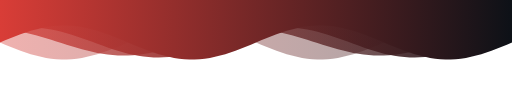
t = 0.00 s
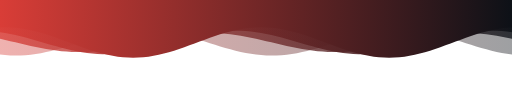
t = 1.33 s
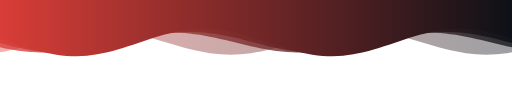
t = 2.66 s
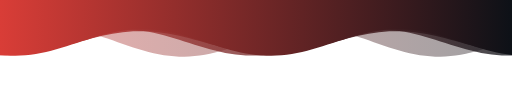
t = 4.10 s
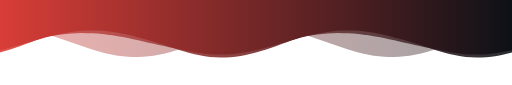
t = 5.33 s
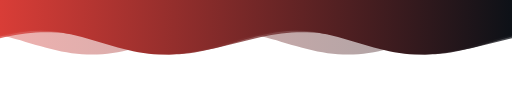
t = 6.66 s

The animated SVG that drew these frames (rendered in a browser with its animation timeline set to each time). Animation: 4 SMIL elements (animate=4); one cycle of 8.20 s, repeats indefinitely.

<svg xmlns="http://www.w3.org/2000/svg"
     viewBox="0 0 1200 200" width="1200" height="200"
     preserveAspectRatio="none"
     role="img" aria-label="Wave divider">

  <defs>
    <linearGradient id="wg" x1="0" y1="0" x2="1" y2="0">
      <stop offset="0%" stop-color="#d93d37"/>
      <stop offset="100%" stop-color="#0d1117"/>
    </linearGradient>
  </defs>
  <g>
  <path d="M 0.00 100.00 L 12.00 94.99 L 24.00 90.05 L 36.00 85.28 L 48.00 80.73 L 60.00 76.49 L 72.00 72.62 L 84.00 69.18 L 96.00 66.23 L 108.00 63.81 L 120.00 61.96 L 132.00 60.71 L 144.00 60.08 L 156.00 60.08 L 168.00 60.71 L 180.00 61.96 L 192.00 63.81 L 204.00 66.23 L 216.00 69.18 L 228.00 72.62 L 240.00 76.49 L 252.00 80.73 L 264.00 85.28 L 276.00 90.05 L 288.00 94.99 L 300.00 100.00 L 312.00 105.01 L 324.00 109.95 L 336.00 114.72 L 348.00 119.27 L 360.00 123.51 L 372.00 127.38 L 384.00 130.82 L 396.00 133.77 L 408.00 136.19 L 420.00 138.04 L 432.00 139.29 L 444.00 139.92 L 456.00 139.92 L 468.00 139.29 L 480.00 138.04 L 492.00 136.19 L 504.00 133.77 L 516.00 130.82 L 528.00 127.38 L 540.00 123.51 L 552.00 119.27 L 564.00 114.72 L 576.00 109.95 L 588.00 105.01 L 600.00 100.00 L 612.00 94.99 L 624.00 90.05 L 636.00 85.28 L 648.00 80.73 L 660.00 76.49 L 672.00 72.62 L 684.00 69.18 L 696.00 66.23 L 708.00 63.81 L 720.00 61.96 L 732.00 60.71 L 744.00 60.08 L 756.00 60.08 L 768.00 60.71 L 780.00 61.96 L 792.00 63.81 L 804.00 66.23 L 816.00 69.18 L 828.00 72.62 L 840.00 76.49 L 852.00 80.73 L 864.00 85.28 L 876.00 90.05 L 888.00 94.99 L 900.00 100.00 L 912.00 105.01 L 924.00 109.95 L 936.00 114.72 L 948.00 119.27 L 960.00 123.51 L 972.00 127.38 L 984.00 130.82 L 996.00 133.77 L 1008.00 136.19 L 1020.00 138.04 L 1032.00 139.29 L 1044.00 139.92 L 1056.00 139.92 L 1068.00 139.29 L 1080.00 138.04 L 1092.00 136.19 L 1104.00 133.77 L 1116.00 130.82 L 1128.00 127.38 L 1140.00 123.51 L 1152.00 119.27 L 1164.00 114.72 L 1176.00 109.95 L 1188.00 105.01 L 1200.00 100.00 L 1200 0 L 0 0 Z" fill="url(#wg)" fill-opacity="1.00"><animate attributeName="d" values="M 0.00 100.00 L 12.00 94.99 L 24.00 90.05 L 36.00 85.28 L 48.00 80.73 L 60.00 76.49 L 72.00 72.62 L 84.00 69.18 L 96.00 66.23 L 108.00 63.81 L 120.00 61.96 L 132.00 60.71 L 144.00 60.08 L 156.00 60.08 L 168.00 60.71 L 180.00 61.96 L 192.00 63.81 L 204.00 66.23 L 216.00 69.18 L 228.00 72.62 L 240.00 76.49 L 252.00 80.73 L 264.00 85.28 L 276.00 90.05 L 288.00 94.99 L 300.00 100.00 L 312.00 105.01 L 324.00 109.95 L 336.00 114.72 L 348.00 119.27 L 360.00 123.51 L 372.00 127.38 L 384.00 130.82 L 396.00 133.77 L 408.00 136.19 L 420.00 138.04 L 432.00 139.29 L 444.00 139.92 L 456.00 139.92 L 468.00 139.29 L 480.00 138.04 L 492.00 136.19 L 504.00 133.77 L 516.00 130.82 L 528.00 127.38 L 540.00 123.51 L 552.00 119.27 L 564.00 114.72 L 576.00 109.95 L 588.00 105.01 L 600.00 100.00 L 612.00 94.99 L 624.00 90.05 L 636.00 85.28 L 648.00 80.73 L 660.00 76.49 L 672.00 72.62 L 684.00 69.18 L 696.00 66.23 L 708.00 63.81 L 720.00 61.96 L 732.00 60.71 L 744.00 60.08 L 756.00 60.08 L 768.00 60.71 L 780.00 61.96 L 792.00 63.81 L 804.00 66.23 L 816.00 69.18 L 828.00 72.62 L 840.00 76.49 L 852.00 80.73 L 864.00 85.28 L 876.00 90.05 L 888.00 94.99 L 900.00 100.00 L 912.00 105.01 L 924.00 109.95 L 936.00 114.72 L 948.00 119.27 L 960.00 123.51 L 972.00 127.38 L 984.00 130.82 L 996.00 133.77 L 1008.00 136.19 L 1020.00 138.04 L 1032.00 139.29 L 1044.00 139.92 L 1056.00 139.92 L 1068.00 139.29 L 1080.00 138.04 L 1092.00 136.19 L 1104.00 133.77 L 1116.00 130.82 L 1128.00 127.38 L 1140.00 123.51 L 1152.00 119.27 L 1164.00 114.72 L 1176.00 109.95 L 1188.00 105.01 L 1200.00 100.00 L 1200 0 L 0 0 Z;M 0.00 60.00 L 12.00 60.32 L 24.00 61.26 L 36.00 62.81 L 48.00 64.95 L 60.00 67.64 L 72.00 70.84 L 84.00 74.50 L 96.00 78.57 L 108.00 82.97 L 120.00 87.64 L 132.00 92.50 L 144.00 97.49 L 156.00 102.51 L 168.00 107.50 L 180.00 112.36 L 192.00 117.03 L 204.00 121.43 L 216.00 125.50 L 228.00 129.16 L 240.00 132.36 L 252.00 135.05 L 264.00 137.19 L 276.00 138.74 L 288.00 139.68 L 300.00 140.00 L 312.00 139.68 L 324.00 138.74 L 336.00 137.19 L 348.00 135.05 L 360.00 132.36 L 372.00 129.16 L 384.00 125.50 L 396.00 121.43 L 408.00 117.03 L 420.00 112.36 L 432.00 107.50 L 444.00 102.51 L 456.00 97.49 L 468.00 92.50 L 480.00 87.64 L 492.00 82.97 L 504.00 78.57 L 516.00 74.50 L 528.00 70.84 L 540.00 67.64 L 552.00 64.95 L 564.00 62.81 L 576.00 61.26 L 588.00 60.32 L 600.00 60.00 L 612.00 60.32 L 624.00 61.26 L 636.00 62.81 L 648.00 64.95 L 660.00 67.64 L 672.00 70.84 L 684.00 74.50 L 696.00 78.57 L 708.00 82.97 L 720.00 87.64 L 732.00 92.50 L 744.00 97.49 L 756.00 102.51 L 768.00 107.50 L 780.00 112.36 L 792.00 117.03 L 804.00 121.43 L 816.00 125.50 L 828.00 129.16 L 840.00 132.36 L 852.00 135.05 L 864.00 137.19 L 876.00 138.74 L 888.00 139.68 L 900.00 140.00 L 912.00 139.68 L 924.00 138.74 L 936.00 137.19 L 948.00 135.05 L 960.00 132.36 L 972.00 129.16 L 984.00 125.50 L 996.00 121.43 L 1008.00 117.03 L 1020.00 112.36 L 1032.00 107.50 L 1044.00 102.51 L 1056.00 97.49 L 1068.00 92.50 L 1080.00 87.64 L 1092.00 82.97 L 1104.00 78.57 L 1116.00 74.50 L 1128.00 70.84 L 1140.00 67.64 L 1152.00 64.95 L 1164.00 62.81 L 1176.00 61.26 L 1188.00 60.32 L 1200.00 60.00 L 1200 0 L 0 0 Z;M 0.00 100.00 L 12.00 105.01 L 24.00 109.95 L 36.00 114.72 L 48.00 119.27 L 60.00 123.51 L 72.00 127.38 L 84.00 130.82 L 96.00 133.77 L 108.00 136.19 L 120.00 138.04 L 132.00 139.29 L 144.00 139.92 L 156.00 139.92 L 168.00 139.29 L 180.00 138.04 L 192.00 136.19 L 204.00 133.77 L 216.00 130.82 L 228.00 127.38 L 240.00 123.51 L 252.00 119.27 L 264.00 114.72 L 276.00 109.95 L 288.00 105.01 L 300.00 100.00 L 312.00 94.99 L 324.00 90.05 L 336.00 85.28 L 348.00 80.73 L 360.00 76.49 L 372.00 72.62 L 384.00 69.18 L 396.00 66.23 L 408.00 63.81 L 420.00 61.96 L 432.00 60.71 L 444.00 60.08 L 456.00 60.08 L 468.00 60.71 L 480.00 61.96 L 492.00 63.81 L 504.00 66.23 L 516.00 69.18 L 528.00 72.62 L 540.00 76.49 L 552.00 80.73 L 564.00 85.28 L 576.00 90.05 L 588.00 94.99 L 600.00 100.00 L 612.00 105.01 L 624.00 109.95 L 636.00 114.72 L 648.00 119.27 L 660.00 123.51 L 672.00 127.38 L 684.00 130.82 L 696.00 133.77 L 708.00 136.19 L 720.00 138.04 L 732.00 139.29 L 744.00 139.92 L 756.00 139.92 L 768.00 139.29 L 780.00 138.04 L 792.00 136.19 L 804.00 133.77 L 816.00 130.82 L 828.00 127.38 L 840.00 123.51 L 852.00 119.27 L 864.00 114.72 L 876.00 109.95 L 888.00 105.01 L 900.00 100.00 L 912.00 94.99 L 924.00 90.05 L 936.00 85.28 L 948.00 80.73 L 960.00 76.49 L 972.00 72.62 L 984.00 69.18 L 996.00 66.23 L 1008.00 63.81 L 1020.00 61.96 L 1032.00 60.71 L 1044.00 60.08 L 1056.00 60.08 L 1068.00 60.71 L 1080.00 61.96 L 1092.00 63.81 L 1104.00 66.23 L 1116.00 69.18 L 1128.00 72.62 L 1140.00 76.49 L 1152.00 80.73 L 1164.00 85.28 L 1176.00 90.05 L 1188.00 94.99 L 1200.00 100.00 L 1200 0 L 0 0 Z;M 0.00 140.00 L 12.00 139.68 L 24.00 138.74 L 36.00 137.19 L 48.00 135.05 L 60.00 132.36 L 72.00 129.16 L 84.00 125.50 L 96.00 121.43 L 108.00 117.03 L 120.00 112.36 L 132.00 107.50 L 144.00 102.51 L 156.00 97.49 L 168.00 92.50 L 180.00 87.64 L 192.00 82.97 L 204.00 78.57 L 216.00 74.50 L 228.00 70.84 L 240.00 67.64 L 252.00 64.95 L 264.00 62.81 L 276.00 61.26 L 288.00 60.32 L 300.00 60.00 L 312.00 60.32 L 324.00 61.26 L 336.00 62.81 L 348.00 64.95 L 360.00 67.64 L 372.00 70.84 L 384.00 74.50 L 396.00 78.57 L 408.00 82.97 L 420.00 87.64 L 432.00 92.50 L 444.00 97.49 L 456.00 102.51 L 468.00 107.50 L 480.00 112.36 L 492.00 117.03 L 504.00 121.43 L 516.00 125.50 L 528.00 129.16 L 540.00 132.36 L 552.00 135.05 L 564.00 137.19 L 576.00 138.74 L 588.00 139.68 L 600.00 140.00 L 612.00 139.68 L 624.00 138.74 L 636.00 137.19 L 648.00 135.05 L 660.00 132.36 L 672.00 129.16 L 684.00 125.50 L 696.00 121.43 L 708.00 117.03 L 720.00 112.36 L 732.00 107.50 L 744.00 102.51 L 756.00 97.49 L 768.00 92.50 L 780.00 87.64 L 792.00 82.97 L 804.00 78.57 L 816.00 74.50 L 828.00 70.84 L 840.00 67.64 L 852.00 64.95 L 864.00 62.81 L 876.00 61.26 L 888.00 60.32 L 900.00 60.00 L 912.00 60.32 L 924.00 61.26 L 936.00 62.81 L 948.00 64.95 L 960.00 67.64 L 972.00 70.84 L 984.00 74.50 L 996.00 78.57 L 1008.00 82.97 L 1020.00 87.64 L 1032.00 92.50 L 1044.00 97.49 L 1056.00 102.51 L 1068.00 107.50 L 1080.00 112.36 L 1092.00 117.03 L 1104.00 121.43 L 1116.00 125.50 L 1128.00 129.16 L 1140.00 132.36 L 1152.00 135.05 L 1164.00 137.19 L 1176.00 138.74 L 1188.00 139.68 L 1200.00 140.00 L 1200 0 L 0 0 Z;M 0.00 100.00 L 12.00 94.99 L 24.00 90.05 L 36.00 85.28 L 48.00 80.73 L 60.00 76.49 L 72.00 72.62 L 84.00 69.18 L 96.00 66.23 L 108.00 63.81 L 120.00 61.96 L 132.00 60.71 L 144.00 60.08 L 156.00 60.08 L 168.00 60.71 L 180.00 61.96 L 192.00 63.81 L 204.00 66.23 L 216.00 69.18 L 228.00 72.62 L 240.00 76.49 L 252.00 80.73 L 264.00 85.28 L 276.00 90.05 L 288.00 94.99 L 300.00 100.00 L 312.00 105.01 L 324.00 109.95 L 336.00 114.72 L 348.00 119.27 L 360.00 123.51 L 372.00 127.38 L 384.00 130.82 L 396.00 133.77 L 408.00 136.19 L 420.00 138.04 L 432.00 139.29 L 444.00 139.92 L 456.00 139.92 L 468.00 139.29 L 480.00 138.04 L 492.00 136.19 L 504.00 133.77 L 516.00 130.82 L 528.00 127.38 L 540.00 123.51 L 552.00 119.27 L 564.00 114.72 L 576.00 109.95 L 588.00 105.01 L 600.00 100.00 L 612.00 94.99 L 624.00 90.05 L 636.00 85.28 L 648.00 80.73 L 660.00 76.49 L 672.00 72.62 L 684.00 69.18 L 696.00 66.23 L 708.00 63.81 L 720.00 61.96 L 732.00 60.71 L 744.00 60.08 L 756.00 60.08 L 768.00 60.71 L 780.00 61.96 L 792.00 63.81 L 804.00 66.23 L 816.00 69.18 L 828.00 72.62 L 840.00 76.49 L 852.00 80.73 L 864.00 85.28 L 876.00 90.05 L 888.00 94.99 L 900.00 100.00 L 912.00 105.01 L 924.00 109.95 L 936.00 114.72 L 948.00 119.27 L 960.00 123.51 L 972.00 127.38 L 984.00 130.82 L 996.00 133.77 L 1008.00 136.19 L 1020.00 138.04 L 1032.00 139.29 L 1044.00 139.92 L 1056.00 139.92 L 1068.00 139.29 L 1080.00 138.04 L 1092.00 136.19 L 1104.00 133.77 L 1116.00 130.82 L 1128.00 127.38 L 1140.00 123.51 L 1152.00 119.27 L 1164.00 114.72 L 1176.00 109.95 L 1188.00 105.01 L 1200.00 100.00 L 1200 0 L 0 0 Z" dur="6.00s" repeatCount="indefinite"/></path>
  <path d="M 0.00 73.74 L 12.00 70.99 L 24.00 68.69 L 36.00 66.88 L 48.00 65.60 L 60.00 64.86 L 72.00 64.67 L 84.00 65.05 L 96.00 65.97 L 108.00 67.43 L 120.00 69.40 L 132.00 71.86 L 144.00 74.76 L 156.00 78.05 L 168.00 81.70 L 180.00 85.63 L 192.00 89.79 L 204.00 94.11 L 216.00 98.52 L 228.00 102.96 L 240.00 107.35 L 252.00 111.62 L 264.00 115.71 L 276.00 119.55 L 288.00 123.09 L 300.00 126.26 L 312.00 129.01 L 324.00 131.31 L 336.00 133.12 L 348.00 134.40 L 360.00 135.14 L 372.00 135.33 L 384.00 134.95 L 396.00 134.03 L 408.00 132.57 L 420.00 130.60 L 432.00 128.14 L 444.00 125.24 L 456.00 121.95 L 468.00 118.30 L 480.00 114.37 L 492.00 110.21 L 504.00 105.89 L 516.00 101.48 L 528.00 97.04 L 540.00 92.65 L 552.00 88.38 L 564.00 84.29 L 576.00 80.45 L 588.00 76.91 L 600.00 73.74 L 612.00 70.99 L 624.00 68.69 L 636.00 66.88 L 648.00 65.60 L 660.00 64.86 L 672.00 64.67 L 684.00 65.05 L 696.00 65.97 L 708.00 67.43 L 720.00 69.40 L 732.00 71.86 L 744.00 74.76 L 756.00 78.05 L 768.00 81.70 L 780.00 85.63 L 792.00 89.79 L 804.00 94.11 L 816.00 98.52 L 828.00 102.96 L 840.00 107.35 L 852.00 111.62 L 864.00 115.71 L 876.00 119.55 L 888.00 123.09 L 900.00 126.26 L 912.00 129.01 L 924.00 131.31 L 936.00 133.12 L 948.00 134.40 L 960.00 135.14 L 972.00 135.33 L 984.00 134.95 L 996.00 134.03 L 1008.00 132.57 L 1020.00 130.60 L 1032.00 128.14 L 1044.00 125.24 L 1056.00 121.95 L 1068.00 118.30 L 1080.00 114.37 L 1092.00 110.21 L 1104.00 105.89 L 1116.00 101.48 L 1128.00 97.04 L 1140.00 92.65 L 1152.00 88.38 L 1164.00 84.29 L 1176.00 80.45 L 1188.00 76.91 L 1200.00 73.74 L 1200 0 L 0 0 Z" fill="url(#wg)" fill-opacity="0.88"><animate attributeName="d" values="M 0.00 73.74 L 12.00 70.99 L 24.00 68.69 L 36.00 66.88 L 48.00 65.60 L 60.00 64.86 L 72.00 64.67 L 84.00 65.05 L 96.00 65.97 L 108.00 67.43 L 120.00 69.40 L 132.00 71.86 L 144.00 74.76 L 156.00 78.05 L 168.00 81.70 L 180.00 85.63 L 192.00 89.79 L 204.00 94.11 L 216.00 98.52 L 228.00 102.96 L 240.00 107.35 L 252.00 111.62 L 264.00 115.71 L 276.00 119.55 L 288.00 123.09 L 300.00 126.26 L 312.00 129.01 L 324.00 131.31 L 336.00 133.12 L 348.00 134.40 L 360.00 135.14 L 372.00 135.33 L 384.00 134.95 L 396.00 134.03 L 408.00 132.57 L 420.00 130.60 L 432.00 128.14 L 444.00 125.24 L 456.00 121.95 L 468.00 118.30 L 480.00 114.37 L 492.00 110.21 L 504.00 105.89 L 516.00 101.48 L 528.00 97.04 L 540.00 92.65 L 552.00 88.38 L 564.00 84.29 L 576.00 80.45 L 588.00 76.91 L 600.00 73.74 L 612.00 70.99 L 624.00 68.69 L 636.00 66.88 L 648.00 65.60 L 660.00 64.86 L 672.00 64.67 L 684.00 65.05 L 696.00 65.97 L 708.00 67.43 L 720.00 69.40 L 732.00 71.86 L 744.00 74.76 L 756.00 78.05 L 768.00 81.70 L 780.00 85.63 L 792.00 89.79 L 804.00 94.11 L 816.00 98.52 L 828.00 102.96 L 840.00 107.35 L 852.00 111.62 L 864.00 115.71 L 876.00 119.55 L 888.00 123.09 L 900.00 126.26 L 912.00 129.01 L 924.00 131.31 L 936.00 133.12 L 948.00 134.40 L 960.00 135.14 L 972.00 135.33 L 984.00 134.95 L 996.00 134.03 L 1008.00 132.57 L 1020.00 130.60 L 1032.00 128.14 L 1044.00 125.24 L 1056.00 121.95 L 1068.00 118.30 L 1080.00 114.37 L 1092.00 110.21 L 1104.00 105.89 L 1116.00 101.48 L 1128.00 97.04 L 1140.00 92.65 L 1152.00 88.38 L 1164.00 84.29 L 1176.00 80.45 L 1188.00 76.91 L 1200.00 73.74 L 1200 0 L 0 0 Z;M 0.00 76.36 L 12.00 79.83 L 24.00 83.63 L 36.00 87.68 L 48.00 91.93 L 60.00 96.31 L 72.00 100.74 L 84.00 105.16 L 96.00 109.50 L 108.00 113.69 L 120.00 117.67 L 132.00 121.36 L 144.00 124.72 L 156.00 127.69 L 168.00 130.22 L 180.00 132.28 L 192.00 133.83 L 204.00 134.84 L 216.00 135.30 L 228.00 135.21 L 240.00 134.56 L 252.00 133.37 L 264.00 131.65 L 276.00 129.43 L 288.00 126.75 L 300.00 123.64 L 312.00 120.17 L 324.00 116.37 L 336.00 112.32 L 348.00 108.07 L 360.00 103.69 L 372.00 99.26 L 384.00 94.84 L 396.00 90.50 L 408.00 86.31 L 420.00 82.33 L 432.00 78.64 L 444.00 75.28 L 456.00 72.31 L 468.00 69.78 L 480.00 67.72 L 492.00 66.17 L 504.00 65.16 L 516.00 64.70 L 528.00 64.79 L 540.00 65.44 L 552.00 66.63 L 564.00 68.35 L 576.00 70.57 L 588.00 73.25 L 600.00 76.36 L 612.00 79.83 L 624.00 83.63 L 636.00 87.68 L 648.00 91.93 L 660.00 96.31 L 672.00 100.74 L 684.00 105.16 L 696.00 109.50 L 708.00 113.69 L 720.00 117.67 L 732.00 121.36 L 744.00 124.72 L 756.00 127.69 L 768.00 130.22 L 780.00 132.28 L 792.00 133.83 L 804.00 134.84 L 816.00 135.30 L 828.00 135.21 L 840.00 134.56 L 852.00 133.37 L 864.00 131.65 L 876.00 129.43 L 888.00 126.75 L 900.00 123.64 L 912.00 120.17 L 924.00 116.37 L 936.00 112.32 L 948.00 108.07 L 960.00 103.69 L 972.00 99.26 L 984.00 94.84 L 996.00 90.50 L 1008.00 86.31 L 1020.00 82.33 L 1032.00 78.64 L 1044.00 75.28 L 1056.00 72.31 L 1068.00 69.78 L 1080.00 67.72 L 1092.00 66.17 L 1104.00 65.16 L 1116.00 64.70 L 1128.00 64.79 L 1140.00 65.44 L 1152.00 66.63 L 1164.00 68.35 L 1176.00 70.57 L 1188.00 73.25 L 1200.00 76.36 L 1200 0 L 0 0 Z;M 0.00 126.26 L 12.00 129.01 L 24.00 131.31 L 36.00 133.12 L 48.00 134.40 L 60.00 135.14 L 72.00 135.33 L 84.00 134.95 L 96.00 134.03 L 108.00 132.57 L 120.00 130.60 L 132.00 128.14 L 144.00 125.24 L 156.00 121.95 L 168.00 118.30 L 180.00 114.37 L 192.00 110.21 L 204.00 105.89 L 216.00 101.48 L 228.00 97.04 L 240.00 92.65 L 252.00 88.38 L 264.00 84.29 L 276.00 80.45 L 288.00 76.91 L 300.00 73.74 L 312.00 70.99 L 324.00 68.69 L 336.00 66.88 L 348.00 65.60 L 360.00 64.86 L 372.00 64.67 L 384.00 65.05 L 396.00 65.97 L 408.00 67.43 L 420.00 69.40 L 432.00 71.86 L 444.00 74.76 L 456.00 78.05 L 468.00 81.70 L 480.00 85.63 L 492.00 89.79 L 504.00 94.11 L 516.00 98.52 L 528.00 102.96 L 540.00 107.35 L 552.00 111.62 L 564.00 115.71 L 576.00 119.55 L 588.00 123.09 L 600.00 126.26 L 612.00 129.01 L 624.00 131.31 L 636.00 133.12 L 648.00 134.40 L 660.00 135.14 L 672.00 135.33 L 684.00 134.95 L 696.00 134.03 L 708.00 132.57 L 720.00 130.60 L 732.00 128.14 L 744.00 125.24 L 756.00 121.95 L 768.00 118.30 L 780.00 114.37 L 792.00 110.21 L 804.00 105.89 L 816.00 101.48 L 828.00 97.04 L 840.00 92.65 L 852.00 88.38 L 864.00 84.29 L 876.00 80.45 L 888.00 76.91 L 900.00 73.74 L 912.00 70.99 L 924.00 68.69 L 936.00 66.88 L 948.00 65.60 L 960.00 64.86 L 972.00 64.67 L 984.00 65.05 L 996.00 65.97 L 1008.00 67.43 L 1020.00 69.40 L 1032.00 71.86 L 1044.00 74.76 L 1056.00 78.05 L 1068.00 81.70 L 1080.00 85.63 L 1092.00 89.79 L 1104.00 94.11 L 1116.00 98.52 L 1128.00 102.96 L 1140.00 107.35 L 1152.00 111.62 L 1164.00 115.71 L 1176.00 119.55 L 1188.00 123.09 L 1200.00 126.26 L 1200 0 L 0 0 Z;M 0.00 123.64 L 12.00 120.17 L 24.00 116.37 L 36.00 112.32 L 48.00 108.07 L 60.00 103.69 L 72.00 99.26 L 84.00 94.84 L 96.00 90.50 L 108.00 86.31 L 120.00 82.33 L 132.00 78.64 L 144.00 75.28 L 156.00 72.31 L 168.00 69.78 L 180.00 67.72 L 192.00 66.17 L 204.00 65.16 L 216.00 64.70 L 228.00 64.79 L 240.00 65.44 L 252.00 66.63 L 264.00 68.35 L 276.00 70.57 L 288.00 73.25 L 300.00 76.36 L 312.00 79.83 L 324.00 83.63 L 336.00 87.68 L 348.00 91.93 L 360.00 96.31 L 372.00 100.74 L 384.00 105.16 L 396.00 109.50 L 408.00 113.69 L 420.00 117.67 L 432.00 121.36 L 444.00 124.72 L 456.00 127.69 L 468.00 130.22 L 480.00 132.28 L 492.00 133.83 L 504.00 134.84 L 516.00 135.30 L 528.00 135.21 L 540.00 134.56 L 552.00 133.37 L 564.00 131.65 L 576.00 129.43 L 588.00 126.75 L 600.00 123.64 L 612.00 120.17 L 624.00 116.37 L 636.00 112.32 L 648.00 108.07 L 660.00 103.69 L 672.00 99.26 L 684.00 94.84 L 696.00 90.50 L 708.00 86.31 L 720.00 82.33 L 732.00 78.64 L 744.00 75.28 L 756.00 72.31 L 768.00 69.78 L 780.00 67.72 L 792.00 66.17 L 804.00 65.16 L 816.00 64.70 L 828.00 64.79 L 840.00 65.44 L 852.00 66.63 L 864.00 68.35 L 876.00 70.57 L 888.00 73.25 L 900.00 76.36 L 912.00 79.83 L 924.00 83.63 L 936.00 87.68 L 948.00 91.93 L 960.00 96.31 L 972.00 100.74 L 984.00 105.16 L 996.00 109.50 L 1008.00 113.69 L 1020.00 117.67 L 1032.00 121.36 L 1044.00 124.72 L 1056.00 127.69 L 1068.00 130.22 L 1080.00 132.28 L 1092.00 133.83 L 1104.00 134.84 L 1116.00 135.30 L 1128.00 135.21 L 1140.00 134.56 L 1152.00 133.37 L 1164.00 131.65 L 1176.00 129.43 L 1188.00 126.75 L 1200.00 123.64 L 1200 0 L 0 0 Z;M 0.00 73.74 L 12.00 70.99 L 24.00 68.69 L 36.00 66.88 L 48.00 65.60 L 60.00 64.86 L 72.00 64.67 L 84.00 65.05 L 96.00 65.97 L 108.00 67.43 L 120.00 69.40 L 132.00 71.86 L 144.00 74.76 L 156.00 78.05 L 168.00 81.70 L 180.00 85.63 L 192.00 89.79 L 204.00 94.11 L 216.00 98.52 L 228.00 102.96 L 240.00 107.35 L 252.00 111.62 L 264.00 115.71 L 276.00 119.55 L 288.00 123.09 L 300.00 126.26 L 312.00 129.01 L 324.00 131.31 L 336.00 133.12 L 348.00 134.40 L 360.00 135.14 L 372.00 135.33 L 384.00 134.95 L 396.00 134.03 L 408.00 132.57 L 420.00 130.60 L 432.00 128.14 L 444.00 125.24 L 456.00 121.95 L 468.00 118.30 L 480.00 114.37 L 492.00 110.21 L 504.00 105.89 L 516.00 101.48 L 528.00 97.04 L 540.00 92.65 L 552.00 88.38 L 564.00 84.29 L 576.00 80.45 L 588.00 76.91 L 600.00 73.74 L 612.00 70.99 L 624.00 68.69 L 636.00 66.88 L 648.00 65.60 L 660.00 64.86 L 672.00 64.67 L 684.00 65.05 L 696.00 65.97 L 708.00 67.43 L 720.00 69.40 L 732.00 71.86 L 744.00 74.76 L 756.00 78.05 L 768.00 81.70 L 780.00 85.63 L 792.00 89.79 L 804.00 94.11 L 816.00 98.52 L 828.00 102.96 L 840.00 107.35 L 852.00 111.62 L 864.00 115.71 L 876.00 119.55 L 888.00 123.09 L 900.00 126.26 L 912.00 129.01 L 924.00 131.31 L 936.00 133.12 L 948.00 134.40 L 960.00 135.14 L 972.00 135.33 L 984.00 134.95 L 996.00 134.03 L 1008.00 132.57 L 1020.00 130.60 L 1032.00 128.14 L 1044.00 125.24 L 1056.00 121.95 L 1068.00 118.30 L 1080.00 114.37 L 1092.00 110.21 L 1104.00 105.89 L 1116.00 101.48 L 1128.00 97.04 L 1140.00 92.65 L 1152.00 88.38 L 1164.00 84.29 L 1176.00 80.45 L 1188.00 76.91 L 1200.00 73.74 L 1200 0 L 0 0 Z" dur="7.10s" repeatCount="indefinite"/></path>
  <path d="M 0.00 69.50 L 12.00 70.14 L 24.00 71.26 L 36.00 72.82 L 48.00 74.82 L 60.00 77.21 L 72.00 79.96 L 84.00 83.03 L 96.00 86.36 L 108.00 89.91 L 120.00 93.62 L 132.00 97.43 L 144.00 101.28 L 156.00 105.11 L 168.00 108.86 L 180.00 112.47 L 192.00 115.89 L 204.00 119.05 L 216.00 121.91 L 228.00 124.43 L 240.00 126.56 L 252.00 128.27 L 264.00 129.54 L 276.00 130.34 L 288.00 130.66 L 300.00 130.50 L 312.00 129.86 L 324.00 128.74 L 336.00 127.18 L 348.00 125.18 L 360.00 122.79 L 372.00 120.04 L 384.00 116.97 L 396.00 113.64 L 408.00 110.09 L 420.00 106.38 L 432.00 102.57 L 444.00 98.72 L 456.00 94.89 L 468.00 91.14 L 480.00 87.53 L 492.00 84.11 L 504.00 80.95 L 516.00 78.09 L 528.00 75.57 L 540.00 73.44 L 552.00 71.73 L 564.00 70.46 L 576.00 69.66 L 588.00 69.34 L 600.00 69.50 L 612.00 70.14 L 624.00 71.26 L 636.00 72.82 L 648.00 74.82 L 660.00 77.21 L 672.00 79.96 L 684.00 83.03 L 696.00 86.36 L 708.00 89.91 L 720.00 93.62 L 732.00 97.43 L 744.00 101.28 L 756.00 105.11 L 768.00 108.86 L 780.00 112.47 L 792.00 115.89 L 804.00 119.05 L 816.00 121.91 L 828.00 124.43 L 840.00 126.56 L 852.00 128.27 L 864.00 129.54 L 876.00 130.34 L 888.00 130.66 L 900.00 130.50 L 912.00 129.86 L 924.00 128.74 L 936.00 127.18 L 948.00 125.18 L 960.00 122.79 L 972.00 120.04 L 984.00 116.97 L 996.00 113.64 L 1008.00 110.09 L 1020.00 106.38 L 1032.00 102.57 L 1044.00 98.72 L 1056.00 94.89 L 1068.00 91.14 L 1080.00 87.53 L 1092.00 84.11 L 1104.00 80.95 L 1116.00 78.09 L 1128.00 75.57 L 1140.00 73.44 L 1152.00 71.73 L 1164.00 70.46 L 1176.00 69.66 L 1188.00 69.34 L 1200.00 69.50 L 1200 0 L 0 0 Z" fill="url(#wg)" fill-opacity="0.77"><animate attributeName="d" values="M 0.00 69.50 L 12.00 70.14 L 24.00 71.26 L 36.00 72.82 L 48.00 74.82 L 60.00 77.21 L 72.00 79.96 L 84.00 83.03 L 96.00 86.36 L 108.00 89.91 L 120.00 93.62 L 132.00 97.43 L 144.00 101.28 L 156.00 105.11 L 168.00 108.86 L 180.00 112.47 L 192.00 115.89 L 204.00 119.05 L 216.00 121.91 L 228.00 124.43 L 240.00 126.56 L 252.00 128.27 L 264.00 129.54 L 276.00 130.34 L 288.00 130.66 L 300.00 130.50 L 312.00 129.86 L 324.00 128.74 L 336.00 127.18 L 348.00 125.18 L 360.00 122.79 L 372.00 120.04 L 384.00 116.97 L 396.00 113.64 L 408.00 110.09 L 420.00 106.38 L 432.00 102.57 L 444.00 98.72 L 456.00 94.89 L 468.00 91.14 L 480.00 87.53 L 492.00 84.11 L 504.00 80.95 L 516.00 78.09 L 528.00 75.57 L 540.00 73.44 L 552.00 71.73 L 564.00 70.46 L 576.00 69.66 L 588.00 69.34 L 600.00 69.50 L 612.00 70.14 L 624.00 71.26 L 636.00 72.82 L 648.00 74.82 L 660.00 77.21 L 672.00 79.96 L 684.00 83.03 L 696.00 86.36 L 708.00 89.91 L 720.00 93.62 L 732.00 97.43 L 744.00 101.28 L 756.00 105.11 L 768.00 108.86 L 780.00 112.47 L 792.00 115.89 L 804.00 119.05 L 816.00 121.91 L 828.00 124.43 L 840.00 126.56 L 852.00 128.27 L 864.00 129.54 L 876.00 130.34 L 888.00 130.66 L 900.00 130.50 L 912.00 129.86 L 924.00 128.74 L 936.00 127.18 L 948.00 125.18 L 960.00 122.79 L 972.00 120.04 L 984.00 116.97 L 996.00 113.64 L 1008.00 110.09 L 1020.00 106.38 L 1032.00 102.57 L 1044.00 98.72 L 1056.00 94.89 L 1068.00 91.14 L 1080.00 87.53 L 1092.00 84.11 L 1104.00 80.95 L 1116.00 78.09 L 1128.00 75.57 L 1140.00 73.44 L 1152.00 71.73 L 1164.00 70.46 L 1176.00 69.66 L 1188.00 69.34 L 1200.00 69.50 L 1200 0 L 0 0 Z;M 0.00 103.21 L 12.00 107.00 L 24.00 110.69 L 36.00 114.21 L 48.00 117.50 L 60.00 120.52 L 72.00 123.21 L 84.00 125.54 L 96.00 127.47 L 108.00 128.96 L 120.00 130.00 L 132.00 130.56 L 144.00 130.64 L 156.00 130.24 L 168.00 129.36 L 180.00 128.02 L 192.00 126.23 L 204.00 124.03 L 216.00 121.46 L 228.00 118.54 L 240.00 115.33 L 252.00 111.88 L 264.00 108.25 L 276.00 104.48 L 288.00 100.64 L 300.00 96.79 L 312.00 93.00 L 324.00 89.31 L 336.00 85.79 L 348.00 82.50 L 360.00 79.48 L 372.00 76.79 L 384.00 74.46 L 396.00 72.53 L 408.00 71.04 L 420.00 70.00 L 432.00 69.44 L 444.00 69.36 L 456.00 69.76 L 468.00 70.64 L 480.00 71.98 L 492.00 73.77 L 504.00 75.97 L 516.00 78.54 L 528.00 81.46 L 540.00 84.67 L 552.00 88.12 L 564.00 91.75 L 576.00 95.52 L 588.00 99.36 L 600.00 103.21 L 612.00 107.00 L 624.00 110.69 L 636.00 114.21 L 648.00 117.50 L 660.00 120.52 L 672.00 123.21 L 684.00 125.54 L 696.00 127.47 L 708.00 128.96 L 720.00 130.00 L 732.00 130.56 L 744.00 130.64 L 756.00 130.24 L 768.00 129.36 L 780.00 128.02 L 792.00 126.23 L 804.00 124.03 L 816.00 121.46 L 828.00 118.54 L 840.00 115.33 L 852.00 111.88 L 864.00 108.25 L 876.00 104.48 L 888.00 100.64 L 900.00 96.79 L 912.00 93.00 L 924.00 89.31 L 936.00 85.79 L 948.00 82.50 L 960.00 79.48 L 972.00 76.79 L 984.00 74.46 L 996.00 72.53 L 1008.00 71.04 L 1020.00 70.00 L 1032.00 69.44 L 1044.00 69.36 L 1056.00 69.76 L 1068.00 70.64 L 1080.00 71.98 L 1092.00 73.77 L 1104.00 75.97 L 1116.00 78.54 L 1128.00 81.46 L 1140.00 84.67 L 1152.00 88.12 L 1164.00 91.75 L 1176.00 95.52 L 1188.00 99.36 L 1200.00 103.21 L 1200 0 L 0 0 Z;M 0.00 130.50 L 12.00 129.86 L 24.00 128.74 L 36.00 127.18 L 48.00 125.18 L 60.00 122.79 L 72.00 120.04 L 84.00 116.97 L 96.00 113.64 L 108.00 110.09 L 120.00 106.38 L 132.00 102.57 L 144.00 98.72 L 156.00 94.89 L 168.00 91.14 L 180.00 87.53 L 192.00 84.11 L 204.00 80.95 L 216.00 78.09 L 228.00 75.57 L 240.00 73.44 L 252.00 71.73 L 264.00 70.46 L 276.00 69.66 L 288.00 69.34 L 300.00 69.50 L 312.00 70.14 L 324.00 71.26 L 336.00 72.82 L 348.00 74.82 L 360.00 77.21 L 372.00 79.96 L 384.00 83.03 L 396.00 86.36 L 408.00 89.91 L 420.00 93.62 L 432.00 97.43 L 444.00 101.28 L 456.00 105.11 L 468.00 108.86 L 480.00 112.47 L 492.00 115.89 L 504.00 119.05 L 516.00 121.91 L 528.00 124.43 L 540.00 126.56 L 552.00 128.27 L 564.00 129.54 L 576.00 130.34 L 588.00 130.66 L 600.00 130.50 L 612.00 129.86 L 624.00 128.74 L 636.00 127.18 L 648.00 125.18 L 660.00 122.79 L 672.00 120.04 L 684.00 116.97 L 696.00 113.64 L 708.00 110.09 L 720.00 106.38 L 732.00 102.57 L 744.00 98.72 L 756.00 94.89 L 768.00 91.14 L 780.00 87.53 L 792.00 84.11 L 804.00 80.95 L 816.00 78.09 L 828.00 75.57 L 840.00 73.44 L 852.00 71.73 L 864.00 70.46 L 876.00 69.66 L 888.00 69.34 L 900.00 69.50 L 912.00 70.14 L 924.00 71.26 L 936.00 72.82 L 948.00 74.82 L 960.00 77.21 L 972.00 79.96 L 984.00 83.03 L 996.00 86.36 L 1008.00 89.91 L 1020.00 93.62 L 1032.00 97.43 L 1044.00 101.28 L 1056.00 105.11 L 1068.00 108.86 L 1080.00 112.47 L 1092.00 115.89 L 1104.00 119.05 L 1116.00 121.91 L 1128.00 124.43 L 1140.00 126.56 L 1152.00 128.27 L 1164.00 129.54 L 1176.00 130.34 L 1188.00 130.66 L 1200.00 130.50 L 1200 0 L 0 0 Z;M 0.00 96.79 L 12.00 93.00 L 24.00 89.31 L 36.00 85.79 L 48.00 82.50 L 60.00 79.48 L 72.00 76.79 L 84.00 74.46 L 96.00 72.53 L 108.00 71.04 L 120.00 70.00 L 132.00 69.44 L 144.00 69.36 L 156.00 69.76 L 168.00 70.64 L 180.00 71.98 L 192.00 73.77 L 204.00 75.97 L 216.00 78.54 L 228.00 81.46 L 240.00 84.67 L 252.00 88.12 L 264.00 91.75 L 276.00 95.52 L 288.00 99.36 L 300.00 103.21 L 312.00 107.00 L 324.00 110.69 L 336.00 114.21 L 348.00 117.50 L 360.00 120.52 L 372.00 123.21 L 384.00 125.54 L 396.00 127.47 L 408.00 128.96 L 420.00 130.00 L 432.00 130.56 L 444.00 130.64 L 456.00 130.24 L 468.00 129.36 L 480.00 128.02 L 492.00 126.23 L 504.00 124.03 L 516.00 121.46 L 528.00 118.54 L 540.00 115.33 L 552.00 111.88 L 564.00 108.25 L 576.00 104.48 L 588.00 100.64 L 600.00 96.79 L 612.00 93.00 L 624.00 89.31 L 636.00 85.79 L 648.00 82.50 L 660.00 79.48 L 672.00 76.79 L 684.00 74.46 L 696.00 72.53 L 708.00 71.04 L 720.00 70.00 L 732.00 69.44 L 744.00 69.36 L 756.00 69.76 L 768.00 70.64 L 780.00 71.98 L 792.00 73.77 L 804.00 75.97 L 816.00 78.54 L 828.00 81.46 L 840.00 84.67 L 852.00 88.12 L 864.00 91.75 L 876.00 95.52 L 888.00 99.36 L 900.00 103.21 L 912.00 107.00 L 924.00 110.69 L 936.00 114.21 L 948.00 117.50 L 960.00 120.52 L 972.00 123.21 L 984.00 125.54 L 996.00 127.47 L 1008.00 128.96 L 1020.00 130.00 L 1032.00 130.56 L 1044.00 130.64 L 1056.00 130.24 L 1068.00 129.36 L 1080.00 128.02 L 1092.00 126.23 L 1104.00 124.03 L 1116.00 121.46 L 1128.00 118.54 L 1140.00 115.33 L 1152.00 111.88 L 1164.00 108.25 L 1176.00 104.48 L 1188.00 100.64 L 1200.00 96.79 L 1200 0 L 0 0 Z;M 0.00 69.50 L 12.00 70.14 L 24.00 71.26 L 36.00 72.82 L 48.00 74.82 L 60.00 77.21 L 72.00 79.96 L 84.00 83.03 L 96.00 86.36 L 108.00 89.91 L 120.00 93.62 L 132.00 97.43 L 144.00 101.28 L 156.00 105.11 L 168.00 108.86 L 180.00 112.47 L 192.00 115.89 L 204.00 119.05 L 216.00 121.91 L 228.00 124.43 L 240.00 126.56 L 252.00 128.27 L 264.00 129.54 L 276.00 130.34 L 288.00 130.66 L 300.00 130.50 L 312.00 129.86 L 324.00 128.74 L 336.00 127.18 L 348.00 125.18 L 360.00 122.79 L 372.00 120.04 L 384.00 116.97 L 396.00 113.64 L 408.00 110.09 L 420.00 106.38 L 432.00 102.57 L 444.00 98.72 L 456.00 94.89 L 468.00 91.14 L 480.00 87.53 L 492.00 84.11 L 504.00 80.95 L 516.00 78.09 L 528.00 75.57 L 540.00 73.44 L 552.00 71.73 L 564.00 70.46 L 576.00 69.66 L 588.00 69.34 L 600.00 69.50 L 612.00 70.14 L 624.00 71.26 L 636.00 72.82 L 648.00 74.82 L 660.00 77.21 L 672.00 79.96 L 684.00 83.03 L 696.00 86.36 L 708.00 89.91 L 720.00 93.62 L 732.00 97.43 L 744.00 101.28 L 756.00 105.11 L 768.00 108.86 L 780.00 112.47 L 792.00 115.89 L 804.00 119.05 L 816.00 121.91 L 828.00 124.43 L 840.00 126.56 L 852.00 128.27 L 864.00 129.54 L 876.00 130.34 L 888.00 130.66 L 900.00 130.50 L 912.00 129.86 L 924.00 128.74 L 936.00 127.18 L 948.00 125.18 L 960.00 122.79 L 972.00 120.04 L 984.00 116.97 L 996.00 113.64 L 1008.00 110.09 L 1020.00 106.38 L 1032.00 102.57 L 1044.00 98.72 L 1056.00 94.89 L 1068.00 91.14 L 1080.00 87.53 L 1092.00 84.11 L 1104.00 80.95 L 1116.00 78.09 L 1128.00 75.57 L 1140.00 73.44 L 1152.00 71.73 L 1164.00 70.46 L 1176.00 69.66 L 1188.00 69.34 L 1200.00 69.50 L 1200 0 L 0 0 Z" dur="8.20s" repeatCount="indefinite"/></path>
  <path d="M 0.00 100.00 L 12.00 105.01 L 24.00 109.95 L 36.00 114.72 L 48.00 119.27 L 60.00 123.51 L 72.00 127.38 L 84.00 130.82 L 96.00 133.77 L 108.00 136.19 L 120.00 138.04 L 132.00 139.29 L 144.00 139.92 L 156.00 139.92 L 168.00 139.29 L 180.00 138.04 L 192.00 136.19 L 204.00 133.77 L 216.00 130.82 L 228.00 127.38 L 240.00 123.51 L 252.00 119.27 L 264.00 114.72 L 276.00 109.95 L 288.00 105.01 L 300.00 100.00 L 312.00 94.99 L 324.00 90.05 L 336.00 85.28 L 348.00 80.73 L 360.00 76.49 L 372.00 72.62 L 384.00 69.18 L 396.00 66.23 L 408.00 63.81 L 420.00 61.96 L 432.00 60.71 L 444.00 60.08 L 456.00 60.08 L 468.00 60.71 L 480.00 61.96 L 492.00 63.81 L 504.00 66.23 L 516.00 69.18 L 528.00 72.62 L 540.00 76.49 L 552.00 80.73 L 564.00 85.28 L 576.00 90.05 L 588.00 94.99 L 600.00 100.00 L 612.00 105.01 L 624.00 109.95 L 636.00 114.72 L 648.00 119.27 L 660.00 123.51 L 672.00 127.38 L 684.00 130.82 L 696.00 133.77 L 708.00 136.19 L 720.00 138.04 L 732.00 139.29 L 744.00 139.92 L 756.00 139.92 L 768.00 139.29 L 780.00 138.04 L 792.00 136.19 L 804.00 133.77 L 816.00 130.82 L 828.00 127.38 L 840.00 123.51 L 852.00 119.27 L 864.00 114.72 L 876.00 109.95 L 888.00 105.01 L 900.00 100.00 L 912.00 94.99 L 924.00 90.05 L 936.00 85.28 L 948.00 80.73 L 960.00 76.49 L 972.00 72.62 L 984.00 69.18 L 996.00 66.23 L 1008.00 63.81 L 1020.00 61.96 L 1032.00 60.71 L 1044.00 60.08 L 1056.00 60.08 L 1068.00 60.71 L 1080.00 61.96 L 1092.00 63.81 L 1104.00 66.23 L 1116.00 69.18 L 1128.00 72.62 L 1140.00 76.49 L 1152.00 80.73 L 1164.00 85.28 L 1176.00 90.05 L 1188.00 94.99 L 1200.00 100.00 L 1200 0 L 0 0 Z" fill="url(#wg)" fill-opacity="0.40"><animate attributeName="d" values="M 0.00 100.00 L 12.00 105.01 L 24.00 109.95 L 36.00 114.72 L 48.00 119.27 L 60.00 123.51 L 72.00 127.38 L 84.00 130.82 L 96.00 133.77 L 108.00 136.19 L 120.00 138.04 L 132.00 139.29 L 144.00 139.92 L 156.00 139.92 L 168.00 139.29 L 180.00 138.04 L 192.00 136.19 L 204.00 133.77 L 216.00 130.82 L 228.00 127.38 L 240.00 123.51 L 252.00 119.27 L 264.00 114.72 L 276.00 109.95 L 288.00 105.01 L 300.00 100.00 L 312.00 94.99 L 324.00 90.05 L 336.00 85.28 L 348.00 80.73 L 360.00 76.49 L 372.00 72.62 L 384.00 69.18 L 396.00 66.23 L 408.00 63.81 L 420.00 61.96 L 432.00 60.71 L 444.00 60.08 L 456.00 60.08 L 468.00 60.71 L 480.00 61.96 L 492.00 63.81 L 504.00 66.23 L 516.00 69.18 L 528.00 72.62 L 540.00 76.49 L 552.00 80.73 L 564.00 85.28 L 576.00 90.05 L 588.00 94.99 L 600.00 100.00 L 612.00 105.01 L 624.00 109.95 L 636.00 114.72 L 648.00 119.27 L 660.00 123.51 L 672.00 127.38 L 684.00 130.82 L 696.00 133.77 L 708.00 136.19 L 720.00 138.04 L 732.00 139.29 L 744.00 139.92 L 756.00 139.92 L 768.00 139.29 L 780.00 138.04 L 792.00 136.19 L 804.00 133.77 L 816.00 130.82 L 828.00 127.38 L 840.00 123.51 L 852.00 119.27 L 864.00 114.72 L 876.00 109.95 L 888.00 105.01 L 900.00 100.00 L 912.00 94.99 L 924.00 90.05 L 936.00 85.28 L 948.00 80.73 L 960.00 76.49 L 972.00 72.62 L 984.00 69.18 L 996.00 66.23 L 1008.00 63.81 L 1020.00 61.96 L 1032.00 60.71 L 1044.00 60.08 L 1056.00 60.08 L 1068.00 60.71 L 1080.00 61.96 L 1092.00 63.81 L 1104.00 66.23 L 1116.00 69.18 L 1128.00 72.62 L 1140.00 76.49 L 1152.00 80.73 L 1164.00 85.28 L 1176.00 90.05 L 1188.00 94.99 L 1200.00 100.00 L 1200 0 L 0 0 Z;M 0.00 140.00 L 12.00 139.68 L 24.00 138.74 L 36.00 137.19 L 48.00 135.05 L 60.00 132.36 L 72.00 129.16 L 84.00 125.50 L 96.00 121.43 L 108.00 117.03 L 120.00 112.36 L 132.00 107.50 L 144.00 102.51 L 156.00 97.49 L 168.00 92.50 L 180.00 87.64 L 192.00 82.97 L 204.00 78.57 L 216.00 74.50 L 228.00 70.84 L 240.00 67.64 L 252.00 64.95 L 264.00 62.81 L 276.00 61.26 L 288.00 60.32 L 300.00 60.00 L 312.00 60.32 L 324.00 61.26 L 336.00 62.81 L 348.00 64.95 L 360.00 67.64 L 372.00 70.84 L 384.00 74.50 L 396.00 78.57 L 408.00 82.97 L 420.00 87.64 L 432.00 92.50 L 444.00 97.49 L 456.00 102.51 L 468.00 107.50 L 480.00 112.36 L 492.00 117.03 L 504.00 121.43 L 516.00 125.50 L 528.00 129.16 L 540.00 132.36 L 552.00 135.05 L 564.00 137.19 L 576.00 138.74 L 588.00 139.68 L 600.00 140.00 L 612.00 139.68 L 624.00 138.74 L 636.00 137.19 L 648.00 135.05 L 660.00 132.36 L 672.00 129.16 L 684.00 125.50 L 696.00 121.43 L 708.00 117.03 L 720.00 112.36 L 732.00 107.50 L 744.00 102.51 L 756.00 97.49 L 768.00 92.50 L 780.00 87.64 L 792.00 82.97 L 804.00 78.57 L 816.00 74.50 L 828.00 70.84 L 840.00 67.64 L 852.00 64.95 L 864.00 62.81 L 876.00 61.26 L 888.00 60.32 L 900.00 60.00 L 912.00 60.32 L 924.00 61.26 L 936.00 62.81 L 948.00 64.95 L 960.00 67.64 L 972.00 70.84 L 984.00 74.50 L 996.00 78.57 L 1008.00 82.97 L 1020.00 87.64 L 1032.00 92.50 L 1044.00 97.49 L 1056.00 102.51 L 1068.00 107.50 L 1080.00 112.36 L 1092.00 117.03 L 1104.00 121.43 L 1116.00 125.50 L 1128.00 129.16 L 1140.00 132.36 L 1152.00 135.05 L 1164.00 137.19 L 1176.00 138.74 L 1188.00 139.68 L 1200.00 140.00 L 1200 0 L 0 0 Z;M 0.00 100.00 L 12.00 94.99 L 24.00 90.05 L 36.00 85.28 L 48.00 80.73 L 60.00 76.49 L 72.00 72.62 L 84.00 69.18 L 96.00 66.23 L 108.00 63.81 L 120.00 61.96 L 132.00 60.71 L 144.00 60.08 L 156.00 60.08 L 168.00 60.71 L 180.00 61.96 L 192.00 63.81 L 204.00 66.23 L 216.00 69.18 L 228.00 72.62 L 240.00 76.49 L 252.00 80.73 L 264.00 85.28 L 276.00 90.05 L 288.00 94.99 L 300.00 100.00 L 312.00 105.01 L 324.00 109.95 L 336.00 114.72 L 348.00 119.27 L 360.00 123.51 L 372.00 127.38 L 384.00 130.82 L 396.00 133.77 L 408.00 136.19 L 420.00 138.04 L 432.00 139.29 L 444.00 139.92 L 456.00 139.92 L 468.00 139.29 L 480.00 138.04 L 492.00 136.19 L 504.00 133.77 L 516.00 130.82 L 528.00 127.38 L 540.00 123.51 L 552.00 119.27 L 564.00 114.72 L 576.00 109.95 L 588.00 105.01 L 600.00 100.00 L 612.00 94.99 L 624.00 90.05 L 636.00 85.28 L 648.00 80.73 L 660.00 76.49 L 672.00 72.62 L 684.00 69.18 L 696.00 66.23 L 708.00 63.81 L 720.00 61.96 L 732.00 60.71 L 744.00 60.08 L 756.00 60.08 L 768.00 60.71 L 780.00 61.96 L 792.00 63.81 L 804.00 66.23 L 816.00 69.18 L 828.00 72.62 L 840.00 76.49 L 852.00 80.73 L 864.00 85.28 L 876.00 90.05 L 888.00 94.99 L 900.00 100.00 L 912.00 105.01 L 924.00 109.95 L 936.00 114.72 L 948.00 119.27 L 960.00 123.51 L 972.00 127.38 L 984.00 130.82 L 996.00 133.77 L 1008.00 136.19 L 1020.00 138.04 L 1032.00 139.29 L 1044.00 139.92 L 1056.00 139.92 L 1068.00 139.29 L 1080.00 138.04 L 1092.00 136.19 L 1104.00 133.77 L 1116.00 130.82 L 1128.00 127.38 L 1140.00 123.51 L 1152.00 119.27 L 1164.00 114.72 L 1176.00 109.95 L 1188.00 105.01 L 1200.00 100.00 L 1200 0 L 0 0 Z;M 0.00 60.00 L 12.00 60.32 L 24.00 61.26 L 36.00 62.81 L 48.00 64.95 L 60.00 67.64 L 72.00 70.84 L 84.00 74.50 L 96.00 78.57 L 108.00 82.97 L 120.00 87.64 L 132.00 92.50 L 144.00 97.49 L 156.00 102.51 L 168.00 107.50 L 180.00 112.36 L 192.00 117.03 L 204.00 121.43 L 216.00 125.50 L 228.00 129.16 L 240.00 132.36 L 252.00 135.05 L 264.00 137.19 L 276.00 138.74 L 288.00 139.68 L 300.00 140.00 L 312.00 139.68 L 324.00 138.74 L 336.00 137.19 L 348.00 135.05 L 360.00 132.36 L 372.00 129.16 L 384.00 125.50 L 396.00 121.43 L 408.00 117.03 L 420.00 112.36 L 432.00 107.50 L 444.00 102.51 L 456.00 97.49 L 468.00 92.50 L 480.00 87.64 L 492.00 82.97 L 504.00 78.57 L 516.00 74.50 L 528.00 70.84 L 540.00 67.64 L 552.00 64.95 L 564.00 62.81 L 576.00 61.26 L 588.00 60.32 L 600.00 60.00 L 612.00 60.32 L 624.00 61.26 L 636.00 62.81 L 648.00 64.95 L 660.00 67.64 L 672.00 70.84 L 684.00 74.50 L 696.00 78.57 L 708.00 82.97 L 720.00 87.64 L 732.00 92.50 L 744.00 97.49 L 756.00 102.51 L 768.00 107.50 L 780.00 112.36 L 792.00 117.03 L 804.00 121.43 L 816.00 125.50 L 828.00 129.16 L 840.00 132.36 L 852.00 135.05 L 864.00 137.19 L 876.00 138.74 L 888.00 139.68 L 900.00 140.00 L 912.00 139.68 L 924.00 138.74 L 936.00 137.19 L 948.00 135.05 L 960.00 132.36 L 972.00 129.16 L 984.00 125.50 L 996.00 121.43 L 1008.00 117.03 L 1020.00 112.36 L 1032.00 107.50 L 1044.00 102.51 L 1056.00 97.49 L 1068.00 92.50 L 1080.00 87.64 L 1092.00 82.97 L 1104.00 78.57 L 1116.00 74.50 L 1128.00 70.84 L 1140.00 67.64 L 1152.00 64.95 L 1164.00 62.81 L 1176.00 61.26 L 1188.00 60.32 L 1200.00 60.00 L 1200 0 L 0 0 Z;M 0.00 100.00 L 12.00 105.01 L 24.00 109.95 L 36.00 114.72 L 48.00 119.27 L 60.00 123.51 L 72.00 127.38 L 84.00 130.82 L 96.00 133.77 L 108.00 136.19 L 120.00 138.04 L 132.00 139.29 L 144.00 139.92 L 156.00 139.92 L 168.00 139.29 L 180.00 138.04 L 192.00 136.19 L 204.00 133.77 L 216.00 130.82 L 228.00 127.38 L 240.00 123.51 L 252.00 119.27 L 264.00 114.72 L 276.00 109.95 L 288.00 105.01 L 300.00 100.00 L 312.00 94.99 L 324.00 90.05 L 336.00 85.28 L 348.00 80.73 L 360.00 76.49 L 372.00 72.62 L 384.00 69.18 L 396.00 66.23 L 408.00 63.81 L 420.00 61.96 L 432.00 60.71 L 444.00 60.08 L 456.00 60.08 L 468.00 60.71 L 480.00 61.96 L 492.00 63.81 L 504.00 66.23 L 516.00 69.18 L 528.00 72.62 L 540.00 76.49 L 552.00 80.73 L 564.00 85.28 L 576.00 90.05 L 588.00 94.99 L 600.00 100.00 L 612.00 105.01 L 624.00 109.95 L 636.00 114.72 L 648.00 119.27 L 660.00 123.51 L 672.00 127.38 L 684.00 130.82 L 696.00 133.77 L 708.00 136.19 L 720.00 138.04 L 732.00 139.29 L 744.00 139.92 L 756.00 139.92 L 768.00 139.29 L 780.00 138.04 L 792.00 136.19 L 804.00 133.77 L 816.00 130.82 L 828.00 127.38 L 840.00 123.51 L 852.00 119.27 L 864.00 114.72 L 876.00 109.95 L 888.00 105.01 L 900.00 100.00 L 912.00 94.99 L 924.00 90.05 L 936.00 85.28 L 948.00 80.73 L 960.00 76.49 L 972.00 72.62 L 984.00 69.18 L 996.00 66.23 L 1008.00 63.81 L 1020.00 61.96 L 1032.00 60.71 L 1044.00 60.08 L 1056.00 60.08 L 1068.00 60.71 L 1080.00 61.96 L 1092.00 63.81 L 1104.00 66.23 L 1116.00 69.18 L 1128.00 72.62 L 1140.00 76.49 L 1152.00 80.73 L 1164.00 85.28 L 1176.00 90.05 L 1188.00 94.99 L 1200.00 100.00 L 1200 0 L 0 0 Z" dur="7.50s" repeatCount="indefinite"/></path>
  </g>

</svg>
